Photos from the image-classification dataset "images_part" in the GitHub repository erythropygia/CNN-FashionModel. Its 3 classes are: gomlek, pantolon, t-shirt.

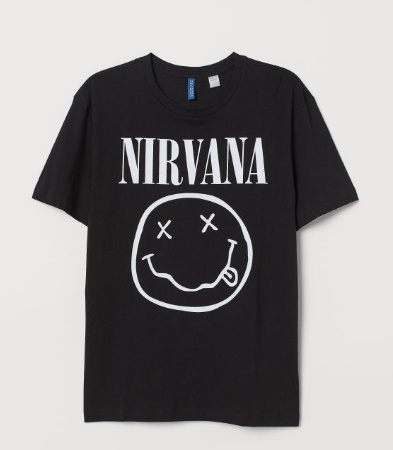
Label: t-shirt

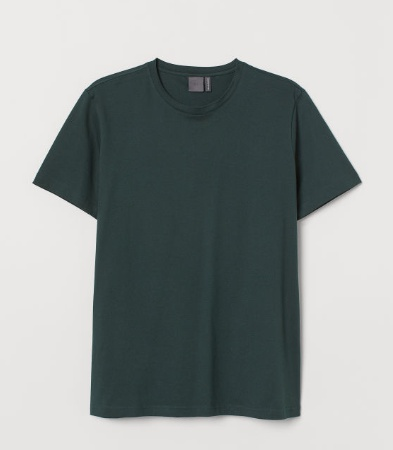
Label: t-shirt

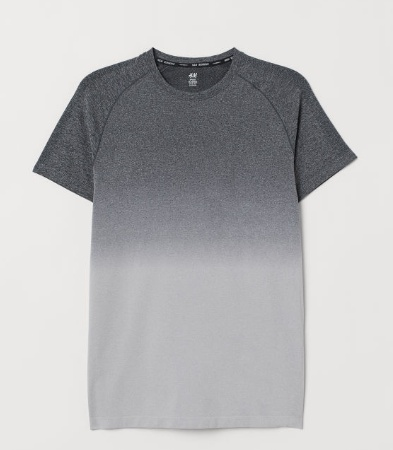
Label: t-shirt

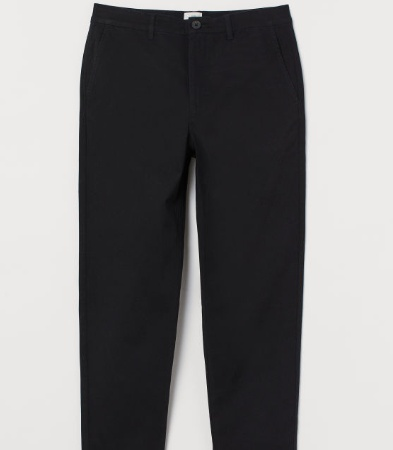
Label: pantolon

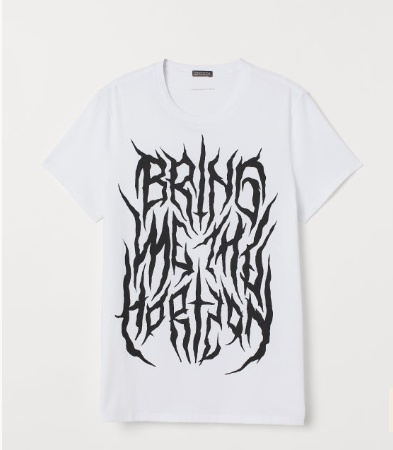
Label: t-shirt

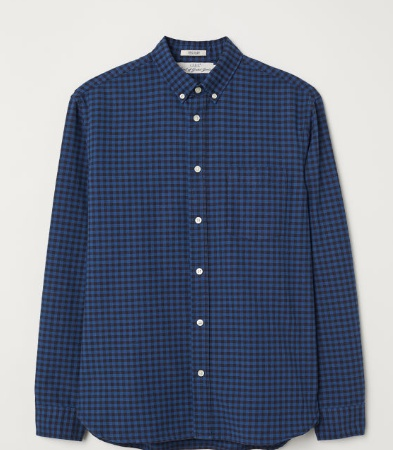
Label: gomlek
